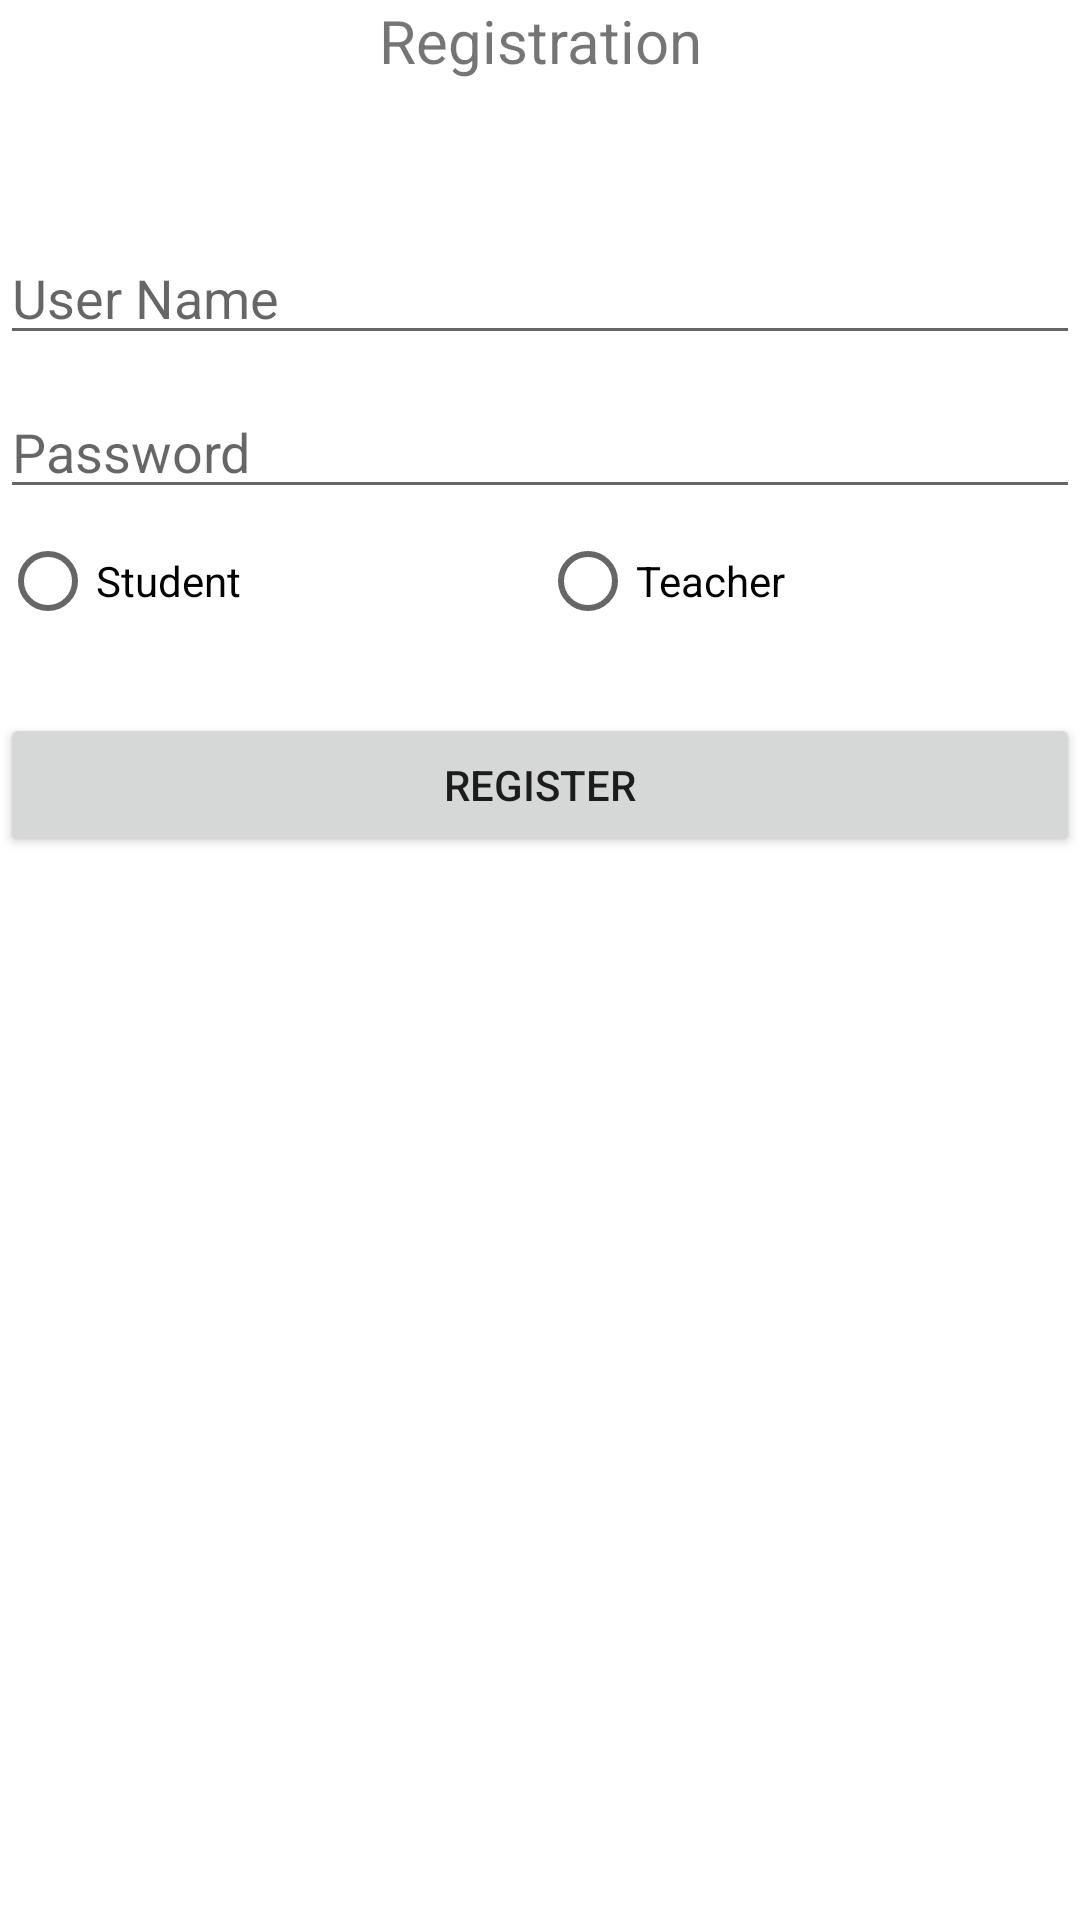

The Android layout XML behind this screen, and the referenced resources:
<!-- AndroidManifest.xml: application theme Theme.MADSelfPracticeLab -->
<!-- res/layout/activity_register.xml -->
<?xml version="1.0" encoding="utf-8"?>
<LinearLayout xmlns:android="http://schemas.android.com/apk/res/android"
    xmlns:app="http://schemas.android.com/apk/res-auto"
    xmlns:tools="http://schemas.android.com/tools"
    android:layout_width="match_parent"
    android:layout_height="match_parent"
    android:layout_margin="50dp"
    android:orientation="vertical"
    tools:context=".MainActivity">

    <TextView
        android:layout_width="match_parent"
        android:layout_height="wrap_content"
        android:text="Registration"
        android:textAlignment="center"
        android:textSize="20sp"></TextView>

    <EditText
        android:id="@+id/userName"
        android:layout_width="match_parent"
        android:layout_height="wrap_content"
        android:hint="User Name"
        android:inputType="textPersonName"
        android:layout_marginTop="50dp"></EditText>

    <EditText
        android:id="@+id/password"
        android:layout_width="match_parent"
        android:layout_height="wrap_content"
        android:hint="Password"
        android:inputType="textPassword"
        android:layout_marginTop="10dp"></EditText>

    <RadioGroup
        android:id="@+id/radioGroup"
        android:layout_width="match_parent"
        android:layout_height="wrap_content"
        android:orientation="horizontal">
        <RadioButton
            android:id="@+id/student"
            android:layout_width="0dp"
            android:layout_weight="1"
            android:layout_height="wrap_content"
            android:text="Student"></RadioButton>
        <RadioButton
            android:id="@+id/teacher"
            android:layout_width="0dp"
            android:layout_weight="1"
            android:layout_height="wrap_content"
            android:text="Teacher"></RadioButton>
    </RadioGroup>

    <Button
        android:id="@+id/register"
        android:layout_width="match_parent"
        android:layout_height="wrap_content"
        android:layout_marginTop="20dp"
        android:text="Register"></Button>
</LinearLayout>
<!-- resources referenced by this layout -->
<resources>
  <style name="Theme.MADSelfPracticeLab" parent="Theme.MaterialComponents.DayNight.DarkActionBar">
          
          <item name="colorPrimary">@color/purple_500</item>
          <item name="colorPrimaryVariant">@color/purple_700</item>
          <item name="colorOnPrimary">@color/white</item>
          
          <item name="colorSecondary">@color/teal_200</item>
          <item name="colorSecondaryVariant">@color/teal_700</item>
          <item name="colorOnSecondary">@color/black</item>
          
          <item name="android:statusBarColor" tools:targetApi="l">?attr/colorPrimaryVariant</item>
          
      </style>
  <color name="purple_500">#3F51B5</color>
  <color name="purple_700">#0055FF</color>
  <color name="white">#FFFFFFFF</color>
  <color name="teal_200">#FF03DAC5</color>
  <color name="teal_700">#FF018786</color>
  <color name="black">#FF000000</color>
</resources>
